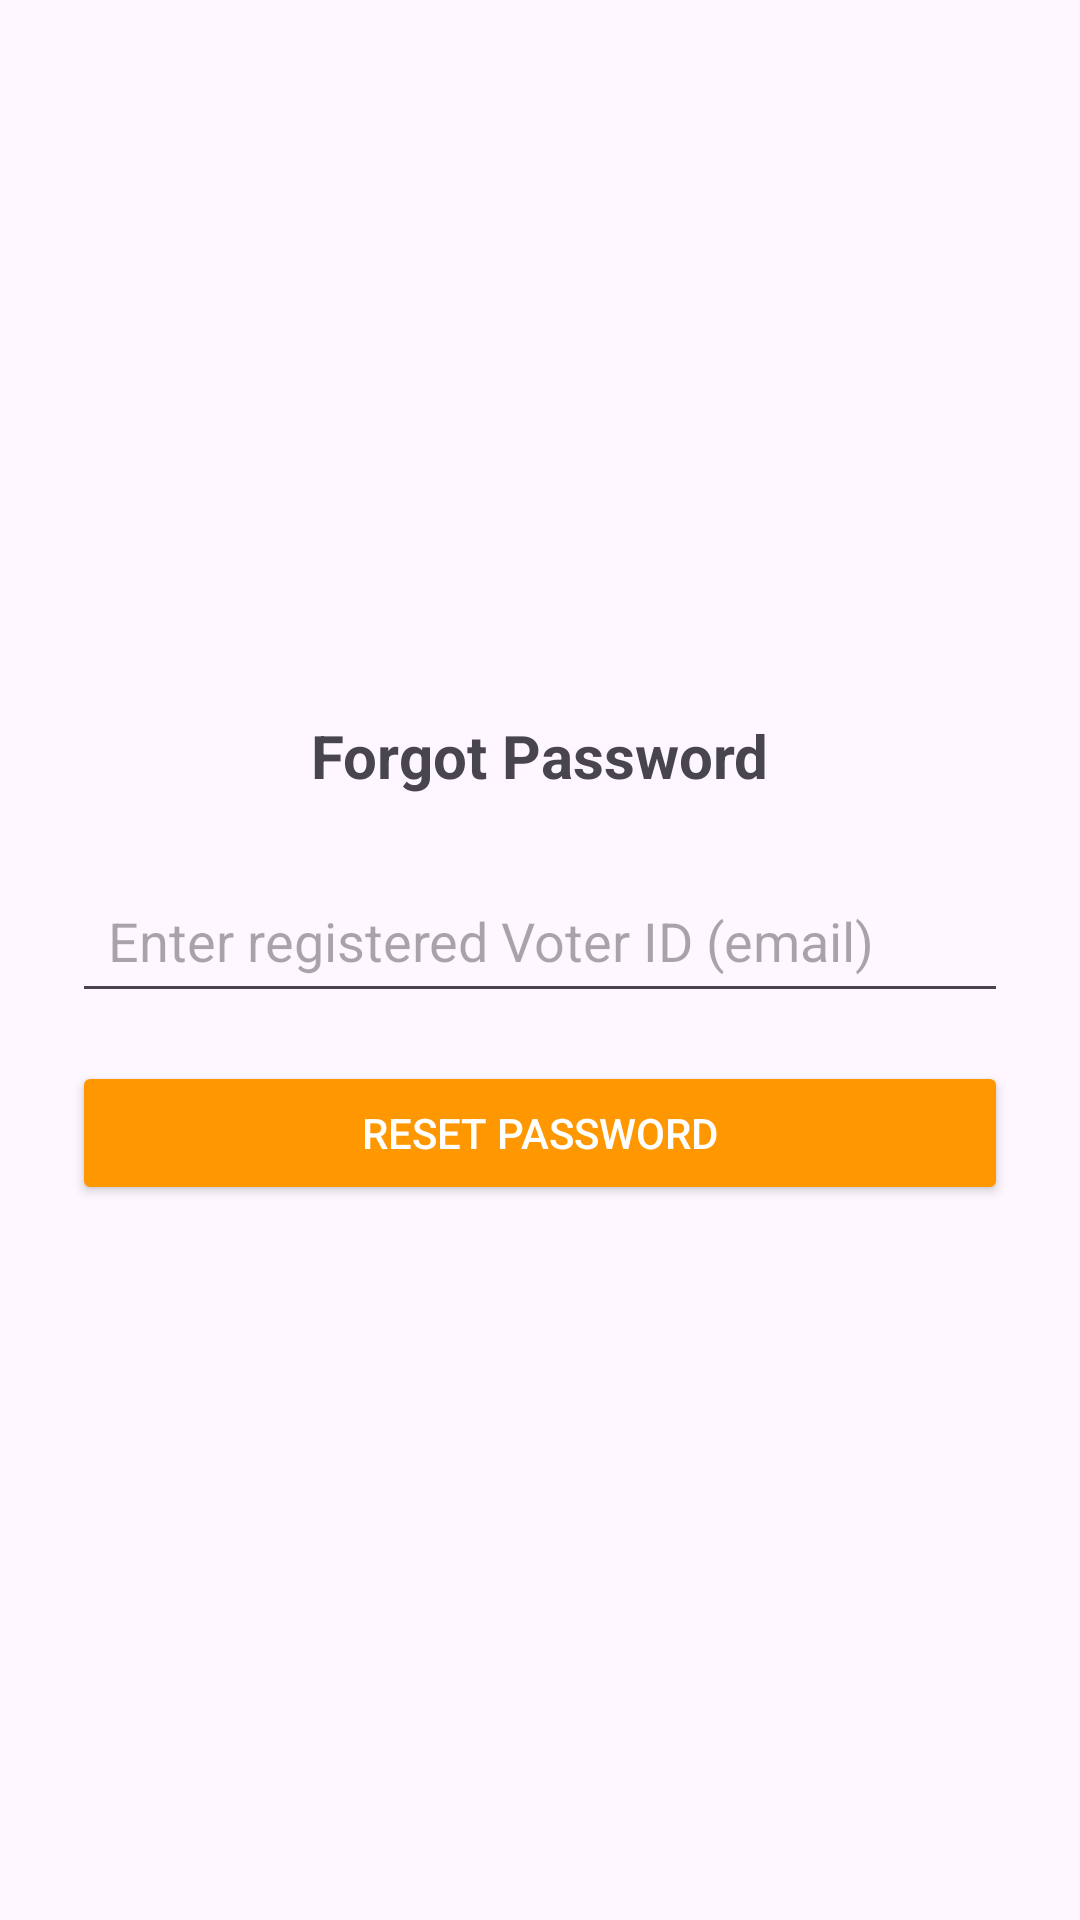

Reconstruct the res/layout file that produces this screen, plus the resources it refers to.
<!-- AndroidManifest.xml: application theme Theme.FairCast -->
<!-- res/layout/activity_forgot_password.xml -->
<LinearLayout xmlns:android="http://schemas.android.com/apk/res/android"
    android:orientation="vertical" android:gravity="center"
    android:layout_width="match_parent" android:layout_height="match_parent"
    android:padding="24dp">

    <TextView
        android:text="Forgot Password"
        android:layout_height="wrap_content"
        android:layout_width="wrap_content"
        android:textSize="20sp"
        android:textStyle="bold"
        android:layout_marginBottom="24dp"/>

    <EditText
        android:id="@+id/etEmail"
        android:hint="Enter registered Voter ID (email)"
        android:layout_width="match_parent"
        android:layout_height="wrap_content"
        android:padding="12dp"
        android:layout_marginBottom="16dp"/>

    <Button
        android:id="@+id/btnResetPassword"
        android:layout_width="match_parent"
        android:layout_height="wrap_content"
        android:text="Reset Password"
        android:backgroundTint="#FF9800"
        android:textColor="#fff"/>
</LinearLayout>
<!-- resources referenced by this layout -->
<resources>
  <style name="Theme.FairCast" parent="Base.Theme.FairCast" />
  <style name="Base.Theme.FairCast" parent="Theme.Material3.DayNight.NoActionBar">
          
          
      </style>
</resources>
